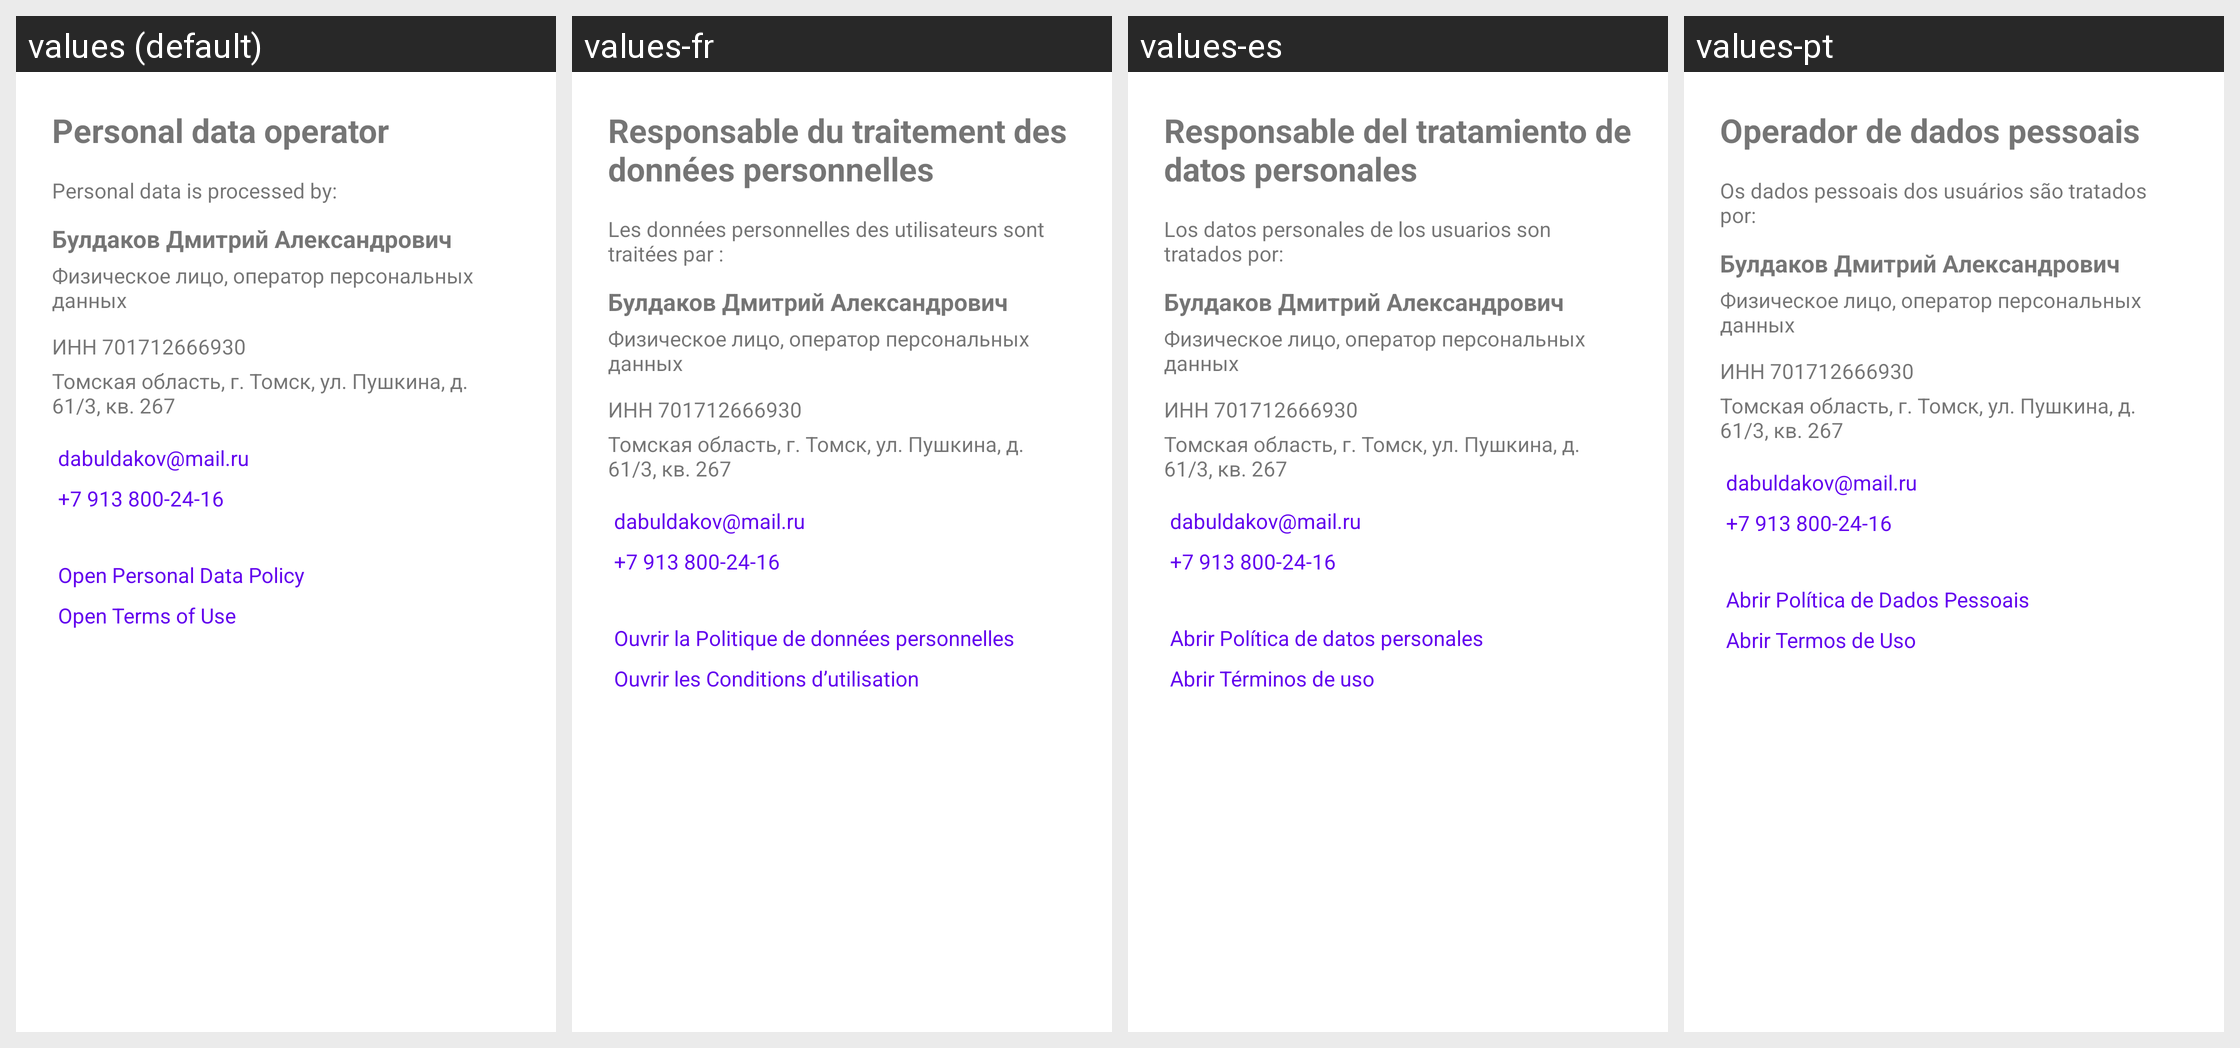

Here is an Android app screen in its default locale and in the app's own translations. Write out the translated-string differences for the strings that appear on this screen.
Android screen res/layout/activity_operator_info.xml rendered under 4 locales, left to right: values (default), values-fr, values-es, values-pt. Device: Nexus 5 (rendered at 1080×1920; each locale shown at half size, 540×960, under a caption strip naming it); theme Theme.Muzea.
Other locales in the repository, not shown: values-ar, values-be, values-bn, values-hi, values-kk, values-mn, values-ru, values-uk, values-ur, values-zh-rCN.
Strings drawn on this screen, with the default value and each locale's value (text and hints the layout hard-codes, and strings that could not be matched under every locale, appear in the picture but are not listed):

operator_info_title
  values: Personal data operator
  values-fr: Responsable du traitement des données personnelles
  values-es: Responsable del tratamiento de datos personales
  values-pt: Operador de dados pessoais

operator_info_intro
  values: Personal data is processed by:
  values-fr: Les données personnelles des utilisateurs sont traitées par :
  values-es: Los datos personales de los usuarios son tratados por:
  values-pt: Os dados pessoais dos usuários são tratados por:

operator_name
  values: Булдаков Дмитрий Александрович
  values-fr: Булдаков Дмитрий Александрович
  values-es: Булдаков Дмитрий Александрович
  values-pt: Булдаков Дмитрий Александрович

operator_status
  values: Физическое лицо, оператор персональных данных
  values-fr: Физическое лицо, оператор персональных данных
  values-es: Физическое лицо, оператор персональных данных
  values-pt: Физическое лицо, оператор персональных данных

operator_inn
  values: ИНН 701712666930
  values-fr: ИНН 701712666930
  values-es: ИНН 701712666930
  values-pt: ИНН 701712666930

operator_address
  values: Томская область, г. Томск, ул. Пушкина, д. 61/3, кв. 267
  values-fr: Томская область, г. Томск, ул. Пушкина, д. 61/3, кв. 267
  values-es: Томская область, г. Томск, ул. Пушкина, д. 61/3, кв. 267
  values-pt: Томская область, г. Томск, ул. Пушкина, д. 61/3, кв. 267

operator_email
  values: dabuldakov@mail.ru
  values-fr: dabuldakov@mail.ru
  values-es: dabuldakov@mail.ru
  values-pt: dabuldakov@mail.ru

operator_phone
  values: +7 913 800-24-16
  values-fr: +7 913 800-24-16
  values-es: +7 913 800-24-16
  values-pt: +7 913 800-24-16

consent_open_policy
  values: Open Personal Data Policy
  values-fr: Ouvrir la Politique de données personnelles
  values-es: Abrir Política de datos personales
  values-pt: Abrir Política de Dados Pessoais

consent_open_terms
  values: Open Terms of Use
  values-fr: Ouvrir les Conditions d’utilisation
  values-es: Abrir Términos de uso
  values-pt: Abrir Termos de Uso
